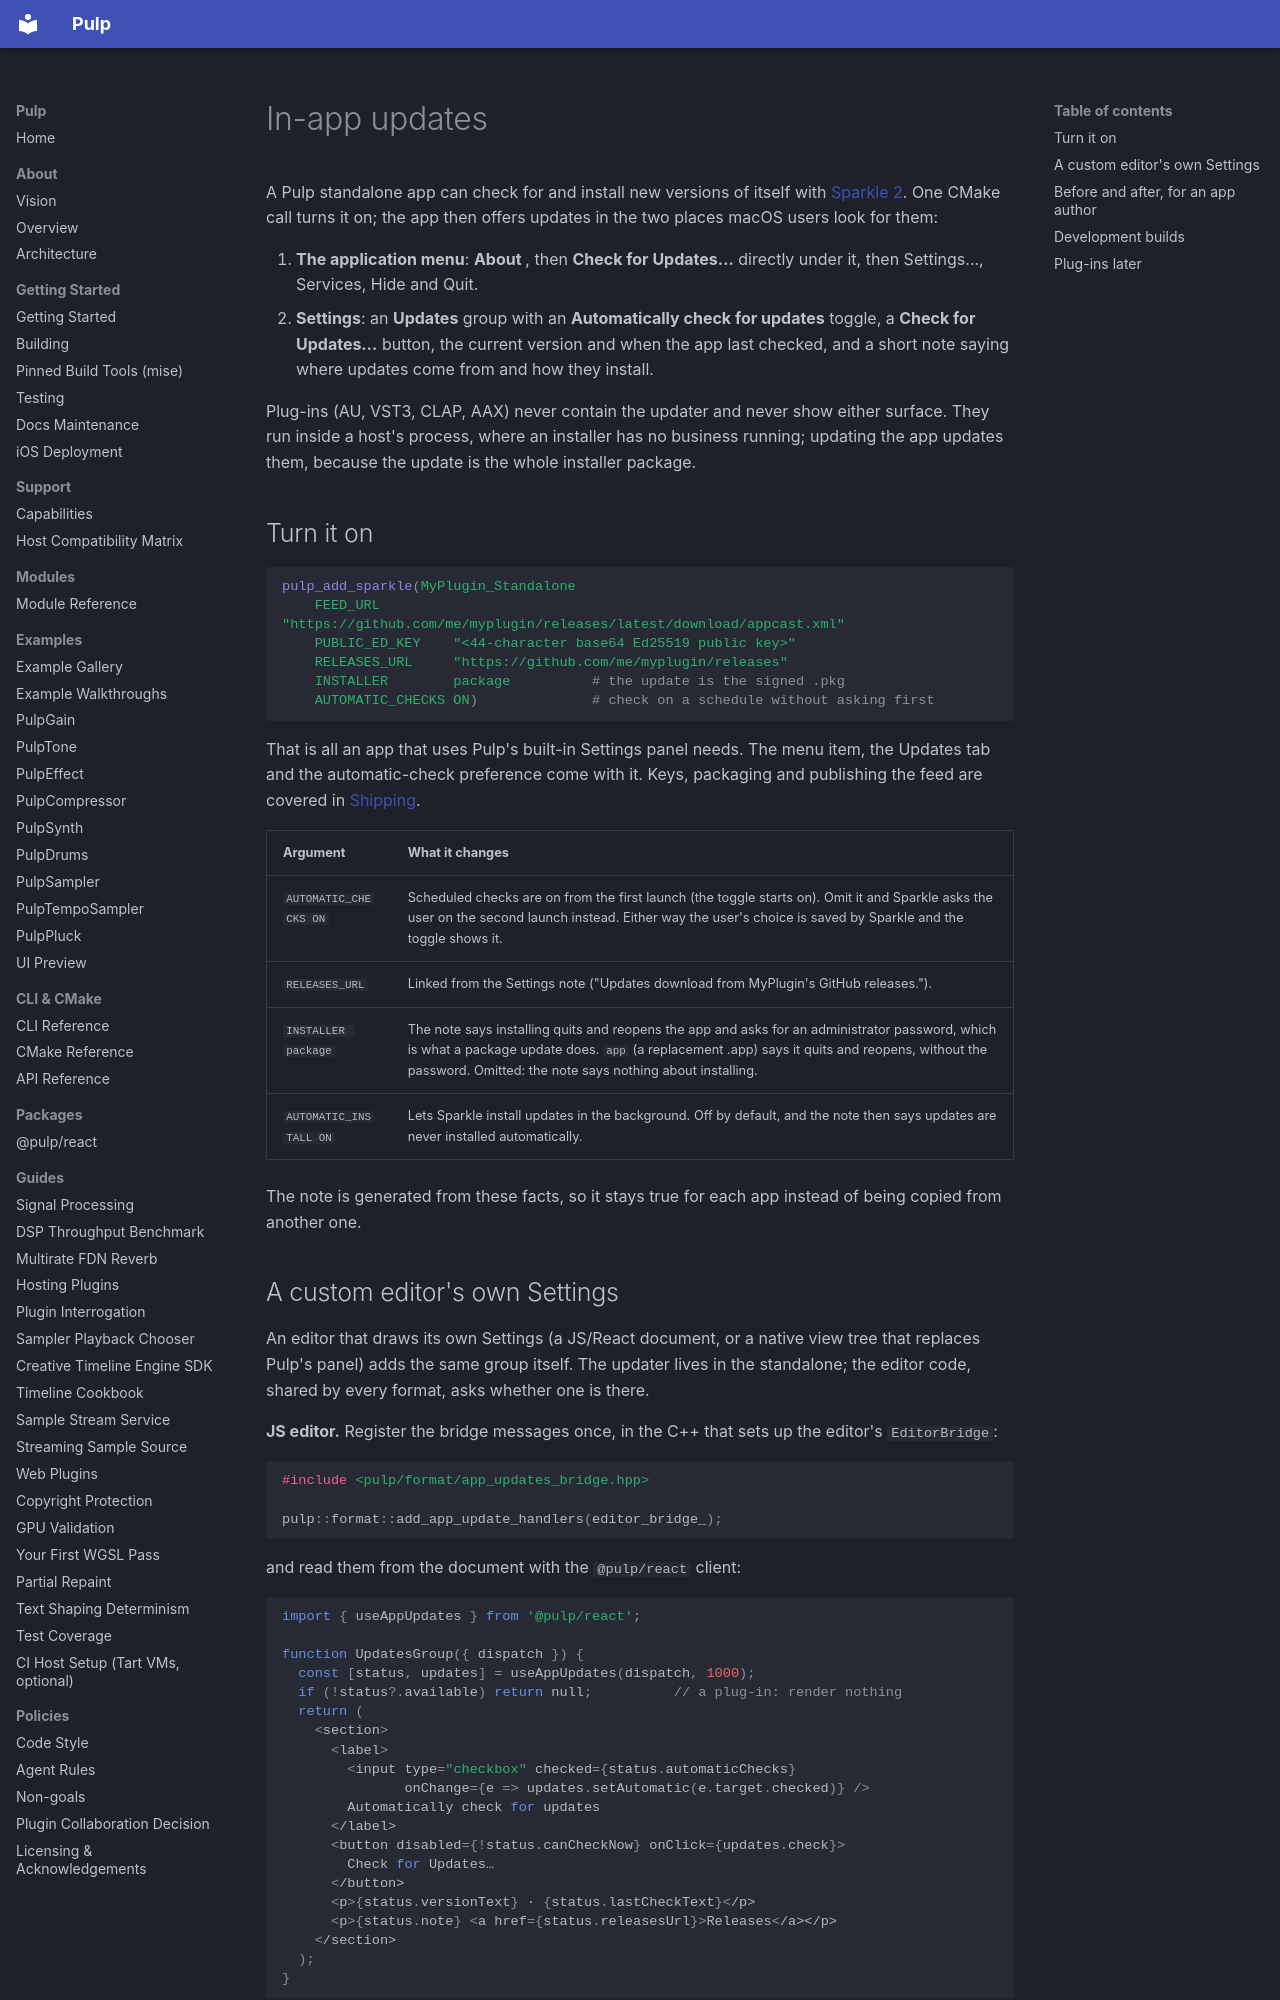

repository: Generous-Corp/pulp · page: guides/app-updates.html · generator: mkdocs

# In-app updates

A Pulp standalone app can check for and install new versions of itself with
[Sparkle 2](https://sparkle-project.org). One CMake call turns it on; the app
then offers updates in the two places macOS users look for them:

1. **The application menu**: **About <App>**, then **Check for Updates…**
   directly under it, then Settings…, Services, Hide and Quit.
2. **Settings**: an **Updates** group with an **Automatically check for
   updates** toggle, a **Check for Updates…** button, the current version and
   when the app last checked, and a short note saying where updates come from
   and how they install.

Plug-ins (AU, VST3, CLAP, AAX) never contain the updater and never show either
surface. They run inside a host's process, where an installer has no business
running; updating the app updates them, because the update is the whole
installer package.

## Turn it on

```cmake
pulp_add_sparkle(MyPlugin_Standalone
    FEED_URL         "https://github.com/me/myplugin/releases/latest/download/appcast.xml"
    PUBLIC_ED_KEY    "<44-character base64 Ed25519 public key>"
    RELEASES_URL     "https://github.com/me/myplugin/releases"
    INSTALLER        package          # the update is the signed .pkg
    AUTOMATIC_CHECKS ON)              # check on a schedule without asking first
```

That is all an app that uses Pulp's built-in Settings panel needs. The menu
item, the Updates tab and the automatic-check preference come with it. Keys,
packaging and publishing the feed are covered in
[Shipping](shipping.md#in-app-updates-for-a-standalone-app-sparkle-2).

| Argument | What it changes |
|---|---|
| `AUTOMATIC_CHECKS ON` | Scheduled checks are on from the first launch (the toggle starts on). Omit it and Sparkle asks the user on the second launch instead. Either way the user's choice is saved by Sparkle and the toggle shows it. |
| `RELEASES_URL` | Linked from the Settings note ("Updates download from MyPlugin's GitHub releases."). |
| `INSTALLER package` | The note says installing quits and reopens the app and asks for an administrator password, which is what a package update does. `app` (a replacement .app) says it quits and reopens, without the password. Omitted: the note says nothing about installing. |
| `AUTOMATIC_INSTALL ON` | Lets Sparkle install updates in the background. Off by default, and the note then says updates are never installed automatically. |

The note is generated from these facts, so it stays true for each app instead
of being copied from another one.
